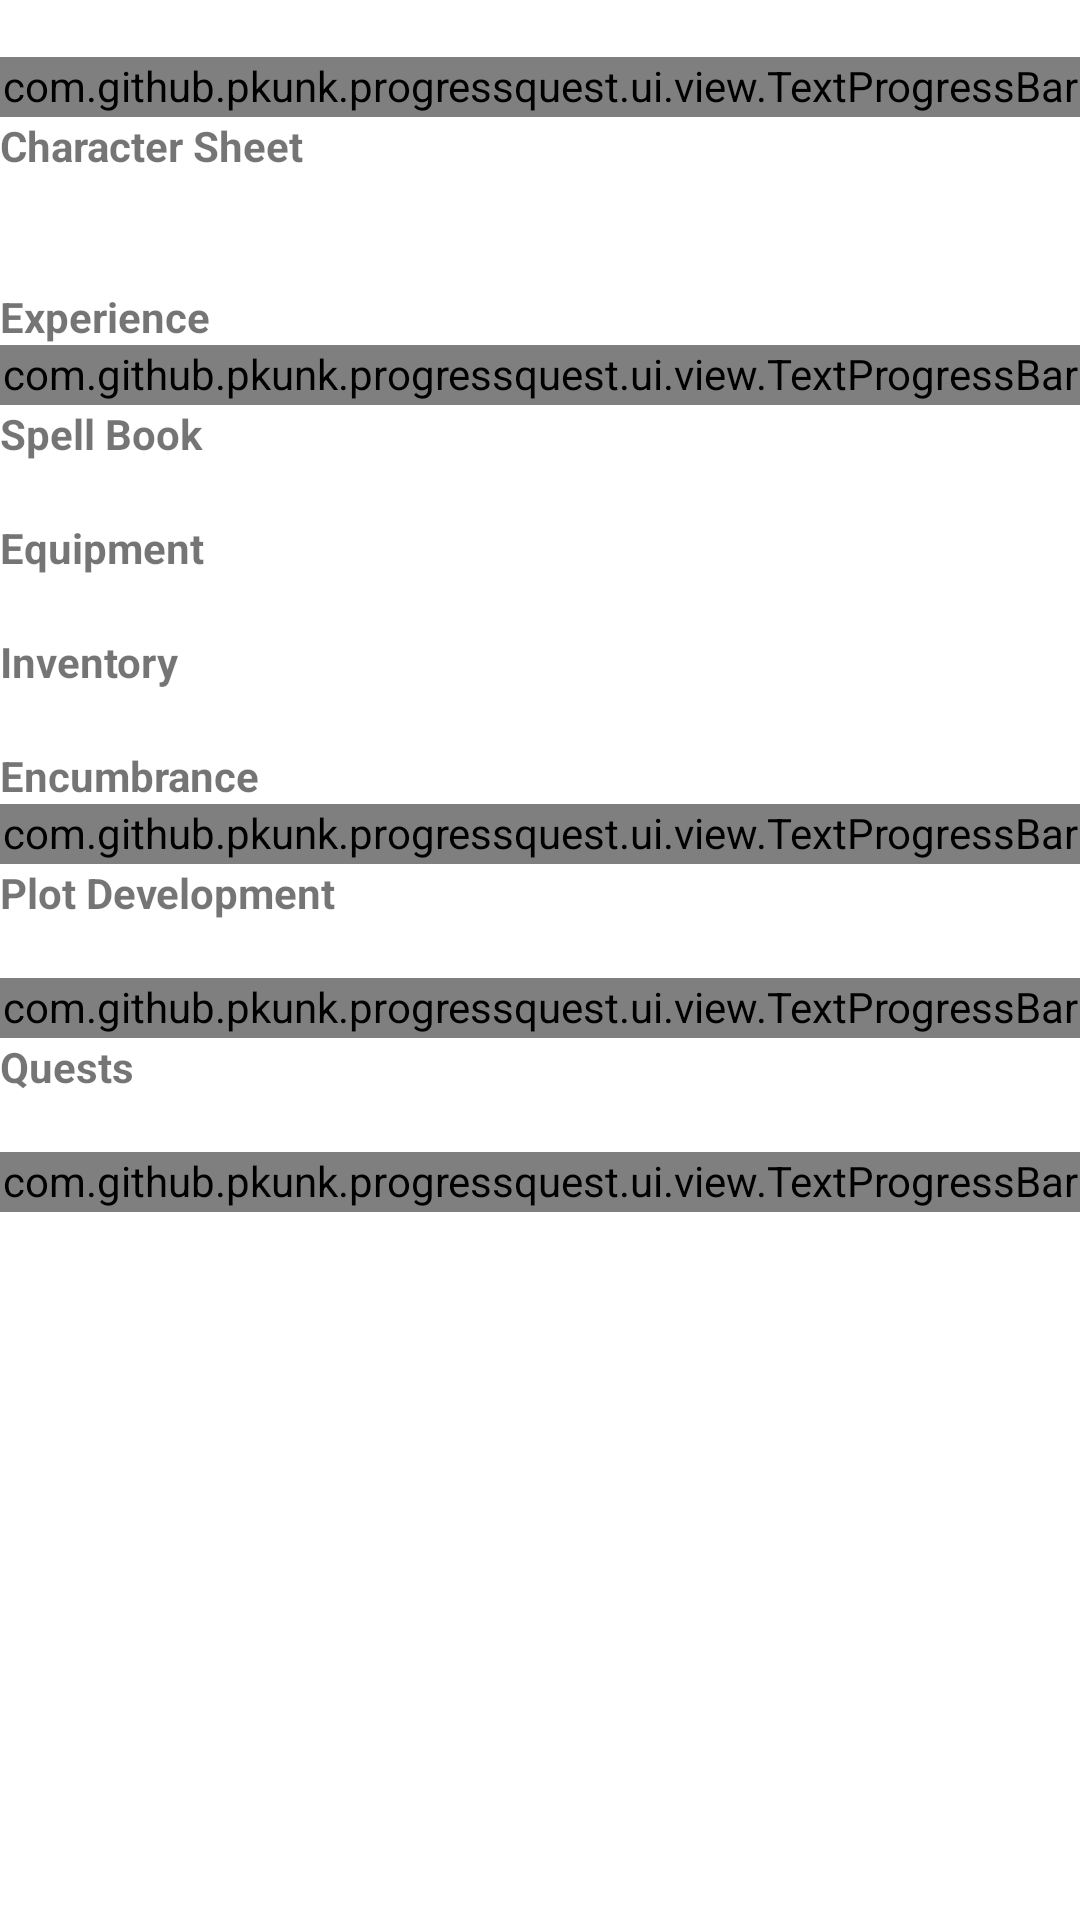

The Android layout XML behind this screen, and the referenced resources:
<!-- AndroidManifest.xml: fallback theme Theme.MaterialComponents.DayNight.NoActionBar -->
<!-- res/layout/test.xml -->
<?xml version="1.0" encoding="utf-8"?>
<LinearLayout xmlns:android="http://schemas.android.com/apk/res/android"
	      android:layout_width="fill_parent"
	      android:layout_height="fill_parent"
	      android:orientation="vertical"
	>
    <TextView android:id="@+id/task"
              android:layout_width="fill_parent"
              android:layout_height="wrap_content"
              android:text=""
            />
    <com.github.pkunk.progressquest.ui.view.TextProgressBar
	    android:id="@+id/taskBar"
	    android:layout_width="fill_parent"
	    android:layout_height="wrap_content"
	    style="@android:style/Widget.ProgressBar.Horizontal"
	    />
    <ScrollView android:id="@+id/scroll"
                android:layout_width="fill_parent"
                android:layout_height="wrap_content">
        <LinearLayout xmlns:android="http://schemas.android.com/apk/res/android"
                      android:layout_width="fill_parent"
                      android:layout_height="fill_parent"
                      android:orientation="vertical"
                >
            <TextView android:id="@+id/characterTitle"
                      android:layout_width="fill_parent"
                      android:layout_height="wrap_content"
                      android:textStyle="bold"
                      android:text="Character Sheet"
                    />
            <TextView android:id="@+id/traits"
                      android:layout_width="fill_parent"
                      android:layout_height="wrap_content"
                      android:text=""
                    />
            <TextView android:id="@+id/stats"
                      android:layout_width="fill_parent"
                      android:layout_height="wrap_content"
                      android:text=""
                    />
            <TextView android:id="@+id/experienceTitle"
                      android:layout_width="fill_parent"
                      android:layout_height="wrap_content"
                      android:textStyle="bold"
                      android:text="Experience"
                    />
            <com.github.pkunk.progressquest.ui.view.TextProgressBar
                    android:id="@+id/levelBar"
                    android:layout_width="fill_parent"
                    android:layout_height="wrap_content"
                    style="@android:style/Widget.ProgressBar.Horizontal"
                    />
            <TextView android:id="@+id/spellbookTitle"
                      android:layout_width="fill_parent"
                      android:layout_height="wrap_content"
                      android:textStyle="bold"
                      android:text="Spell Book"
                    />
            <TextView android:id="@+id/spellbook"
                      android:layout_width="fill_parent"
                      android:layout_height="wrap_content"
                      android:text=""
                    />
            <TextView android:id="@+id/equipmentTitle"
                      android:layout_width="fill_parent"
                      android:layout_height="wrap_content"
                      android:textStyle="bold"
                      android:text="Equipment"
                    />
            <TextView android:id="@+id/equipment"
                      android:layout_width="fill_parent"
                      android:layout_height="wrap_content"
                      android:text=""
                    />
            <TextView android:id="@+id/inventoryTitle"
                      android:layout_width="fill_parent"
                      android:layout_height="wrap_content"
                      android:textStyle="bold"
                      android:text="Inventory"
                    />
            <TextView android:id="@+id/inventory"
                      android:layout_width="fill_parent"
                      android:layout_height="wrap_content"
                      android:text=""
                    />
            <TextView android:id="@+id/encumbranceTitle"
                      android:layout_width="fill_parent"
                      android:layout_height="wrap_content"
                      android:textStyle="bold"
                      android:text="Encumbrance"
                    />
            <com.github.pkunk.progressquest.ui.view.TextProgressBar
                    android:id="@+id/encumbranceBar"
                    android:layout_width="fill_parent"
                    android:layout_height="wrap_content"
                    style="@android:style/Widget.ProgressBar.Horizontal"
                    />
            <TextView android:id="@+id/plotTitle"
                      android:layout_width="fill_parent"
                      android:layout_height="wrap_content"
                      android:textStyle="bold"
                      android:text="Plot Development"
                    />
            <TextView android:id="@+id/plot"
                      android:layout_width="fill_parent"
                      android:layout_height="wrap_content"
                      android:text=""
                    />
            <com.github.pkunk.progressquest.ui.view.TextProgressBar
                    android:id="@+id/plotBar"
                    android:layout_width="fill_parent"
                    android:layout_height="wrap_content"
                    style="@android:style/Widget.ProgressBar.Horizontal"
                    />
            <TextView android:id="@+id/questsTitle"
                      android:layout_width="fill_parent"
                      android:layout_height="wrap_content"
                      android:textStyle="bold"
                      android:text="Quests"
                    />
            <TextView android:id="@+id/quests"
                      android:layout_width="fill_parent"
                      android:layout_height="wrap_content"
                      android:text=""
                    />
            <com.github.pkunk.progressquest.ui.view.TextProgressBar
                    android:id="@+id/questsBar"
                    android:layout_width="fill_parent"
                    android:layout_height="wrap_content"
                    style="@android:style/Widget.ProgressBar.Horizontal"
                    />
        </LinearLayout>
    </ScrollView>
</LinearLayout>
<!-- resources referenced by this layout -->
<resources>

</resources>
